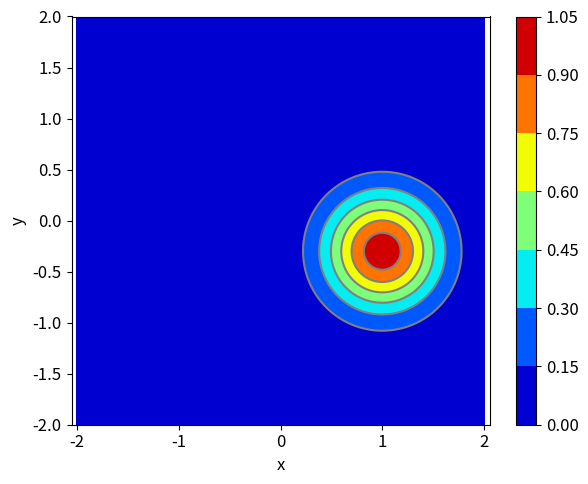

Recreate this plot in Python. (Note: this script raises an exception after producing the figure.)
import numpy as np
import matplotlib.pyplot as plt

plt.rcParams['font.size'] = 12
plt.rcParams['figure.autolayout'] = True
plt.rcParams['figure.dpi'] = 100

x = np.linspace(-2,2,150)
y = np.linspace(-2,2,150)

X,Y = np.meshgrid(x,y)
x0, y0 = 1.0,-0.3
sigma = 0.4
Z = 1/(sigma*np.sqrt(2*np.pi))*np.exp(-((X-x0)**2+(Y-y0)**2)/(2*sigma**2))

plt.figure(figsize=(6.2,5))
plt.contourf(X,Y,Z,cmap=plt.cm.jet)
plt.colorbar()
plt.contour(X,Y,Z,colors='gray')
plt.xlabel('x')
plt.ylabel('y')
plt.axis('equal')
plt.savefig('../images/colormap.pdf')
plt.show()